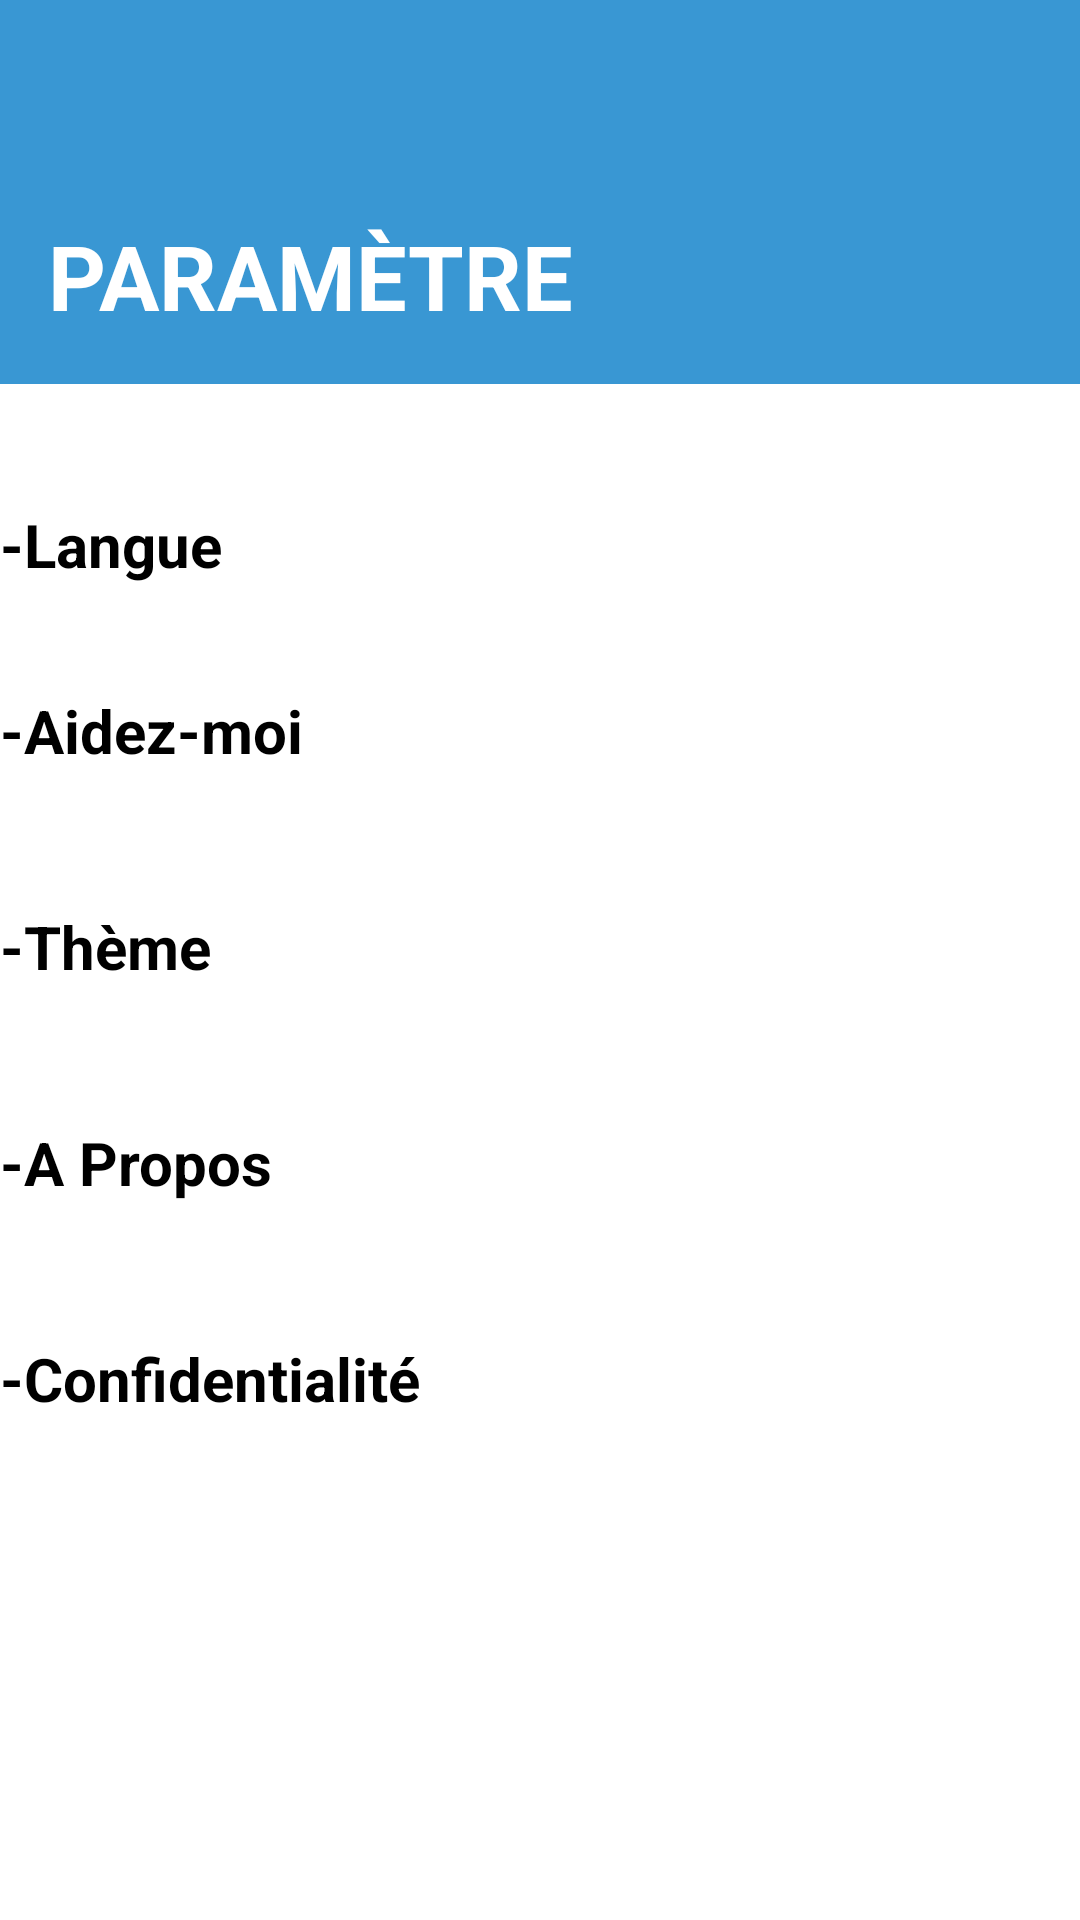

Layout XML and referenced resources for this Android screen:
<!-- AndroidManifest.xml: application theme Theme.TPmobile -->
<!-- res/layout/activity_setting.xml -->
<?xml version="1.0" encoding="utf-8"?>
<LinearLayout
    xmlns:android="http://schemas.android.com/apk/res/android"
    xmlns:app="http://schemas.android.com/apk/res-auto"
    xmlns:tools="http://schemas.android.com/tools"
    android:layout_width="match_parent"
    android:layout_height="match_parent"
    android:orientation="vertical"
    android:background="@color/white"
    tools:context=".MainActivity">

    

    <androidx.appcompat.widget.Toolbar
        android:id="@+id/toolbar"
        android:layout_width="match_parent"
        android:layout_height="128dp"
        android:background="@color/blue">

        
        <RelativeLayout
            android:layout_width="match_parent"
            android:layout_height="match_parent">

            
            <TextView
                android:id="@+id/toolbar_title"
                android:layout_width="wrap_content"
                android:layout_height="wrap_content"
                android:layout_alignParentBottom="true"
                android:layout_marginBottom="16dp"
                android:text="PARAMÈTRE"
                android:textColor="#fff"
                android:textSize="30sp"
                android:textStyle="bold" />

        </RelativeLayout>
    </androidx.appcompat.widget.Toolbar>

    
    <TextView
        android:id="@+id/setting_lang"
        android:layout_width="match_parent"
        android:layout_height="62dp"
        android:text="-Langue"
        android:layout_marginTop="40sp"
        android:textColor="@color/black"
        android:textSize="20sp"
        android:textStyle="bold" />

    <TextView
        android:id="@+id/setting_aid"
        android:layout_width="match_parent"
        android:layout_height="72dp"
        android:text="-Aidez-moi"
        android:textColor="@color/black"
        android:textSize="20sp"
        android:textStyle="bold" />

    <TextView
        android:id="@+id/setting_them"
        android:layout_width="match_parent"
        android:layout_height="72sp"
        android:text="-Thème"
        android:textColor="@color/black"
        android:textSize="20sp"
        android:textStyle="bold" />

    <TextView
        android:id="@+id/setting_aprop"
        android:layout_width="match_parent"
        android:layout_height="72sp"
        android:text="-A Propos"
        android:textColor="@color/black"
        android:textSize="20sp"
        android:textStyle="bold" />

    <TextView
        android:id="@+id/setting_confid"
        android:layout_width="match_parent"
        android:layout_height="72sp"
        android:text="-Confidentialité"
        android:textColor="@color/black"
        android:textSize="20sp"
        android:textStyle="bold" />

    

</LinearLayout>
<!-- resources referenced by this layout -->
<resources>
  <color name="black">#FF000000</color>
  <color name="blue">#3997d3</color>
  <color name="white">#FFFFFFFF</color>
  <style name="Theme.TPmobile" parent="Base.Theme.TPmobile" />
  <style name="Base.Theme.TPmobile" parent="Theme.Material3.DayNight.NoActionBar">
          
          
      </style>
</resources>
